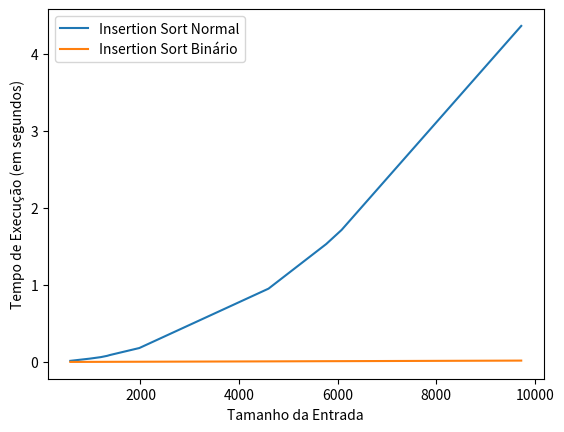

Source code (Python):
import matplotlib.pyplot as plt
import pandas as pd
import numpy as np
import time
 
def buscaBinaria(array, key, start, end):
    if end - start <= 1:
        if key < array[start]:
            return start - 1
        else:
            return start
 
    mid = (start + end)//2
    if array[mid] < key:
        return buscaBinaria(array, key, mid, end)
    elif array[mid] > key:
        return buscaBinaria(array, key, start, mid)
    else:
        return mid     

def insertionSortBinario(array):
    TempoInicial = time.time()

    for i in range(1, len(array)):
        temp = array[i]
        pos = buscaBinaria(array, temp, 0, i) + 1
 
        for k in range(i, pos, -1):
            array[k] = array[k - 1]
 
        array[pos] = temp
    
    TempoFinal = time.time()
    TempoTotal = TempoFinal - TempoInicial
    
    row[2] = TempoTotal
    
    print("\n--== Insertion Sort Binário ==--")
    print("Tempo de execução:", TempoTotal, "segundos.")
    
    return array
        
def insertionSort(array):
    TempoInicial = time.time()
    
    for i in range(1, len(array)):
        key = array[i]
        j = i - 1
        
        while j >= 0 and key < array[j]:
            array[j+1] = array[j]
            j -= 1
        array[j+1] = key
    
    TempoFinal = time.time()
    TempoTotal = TempoFinal - TempoInicial
    
    row[1] = TempoTotal
    
    print("\n--== Insertion Sort Normal ==--")
    print("Tempo de execução:", TempoTotal, "segundos.")
    
    return array

tamanhoArray = np.random.randint(10, 10000, size=(10))
comp_df = pd.DataFrame()
  
for i in range(len(tamanhoArray)):
    array = np.random.randint(-2*tamanhoArray[i], 2*tamanhoArray[i], size=(tamanhoArray[i]))
    
    row = np.empty(3)
    row[0] = len(array)
    
    print("\nVetor Desordenado: ", array)
    print("Vetor Ordenado: ", insertionSort(array))
    print("\n")

    print("Vetor Ordenado: ", insertionSortBinario(array))
    print("\n") 
    
    comp_df = pd.concat([comp_df, pd.DataFrame(row).T])
    del(row)
    
comp_df = comp_df.rename({0: 'Tamanho da Entrada', 1: 'Insertion Sort Normal', 2: 'Insertion Sort Binário'}, axis=1)
comp_df = comp_df.reset_index(drop=True)

print(comp_df)

comp_df = comp_df.sort_values(by=['Tamanho da Entrada'])
comp_df = comp_df.reset_index(drop=True)

comp_df.plot(x = 'Tamanho da Entrada')
plt.xlabel('Tamanho da Entrada')
plt.ylabel('Tempo de Execução (em segundos)')
plt.show()